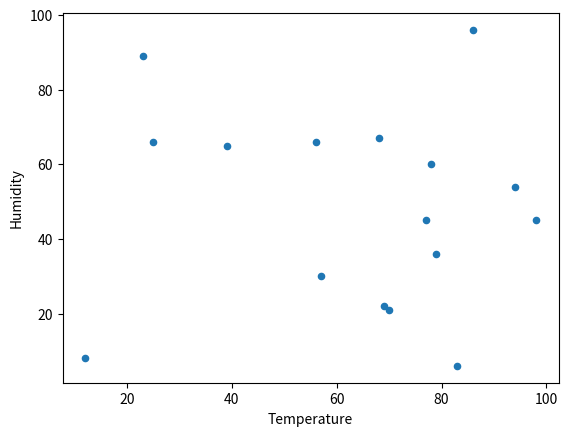

Python code for this plot:
import pandas as pd
import numpy as np
import matplotlib.pyplot as plt
data={"Temperature":[12,25,23,94,39,83,56,78,86,79,70,98,77,68,69,57]
      ,"Humidity":[8,66,89,54,65,6,66,60,96,36,21,45,45,67,22,30],
      "Wind":[34,44,55,45,32,14,65,58,76,98,76,32,87,65,43,36],
      "precepitation":[54,23,55,69,6,76,6,96,84,35,89,26,42,17,97,65]}
df=pd.DataFrame(data)
print(df)
df.plot(kind='scatter',x='Temperature',y='Humidity')
plt.show()